Dataset: data (GitHub, chrisfejiro/BinaryClassification-Recyclables-and-non-Recyclables-). Classes: non recyclable, recyclable.

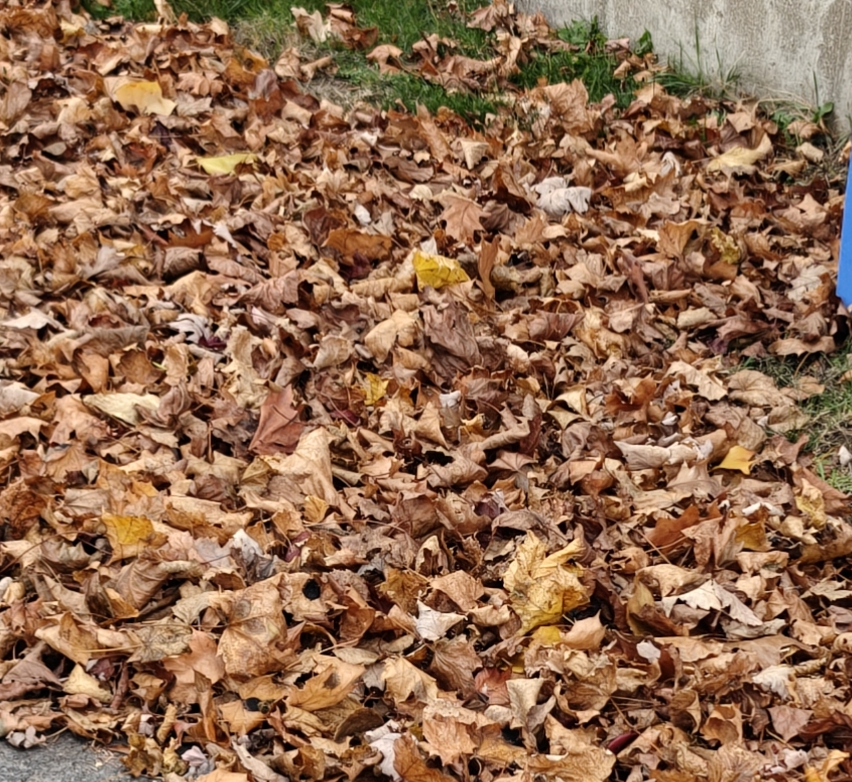
Label: non recyclable

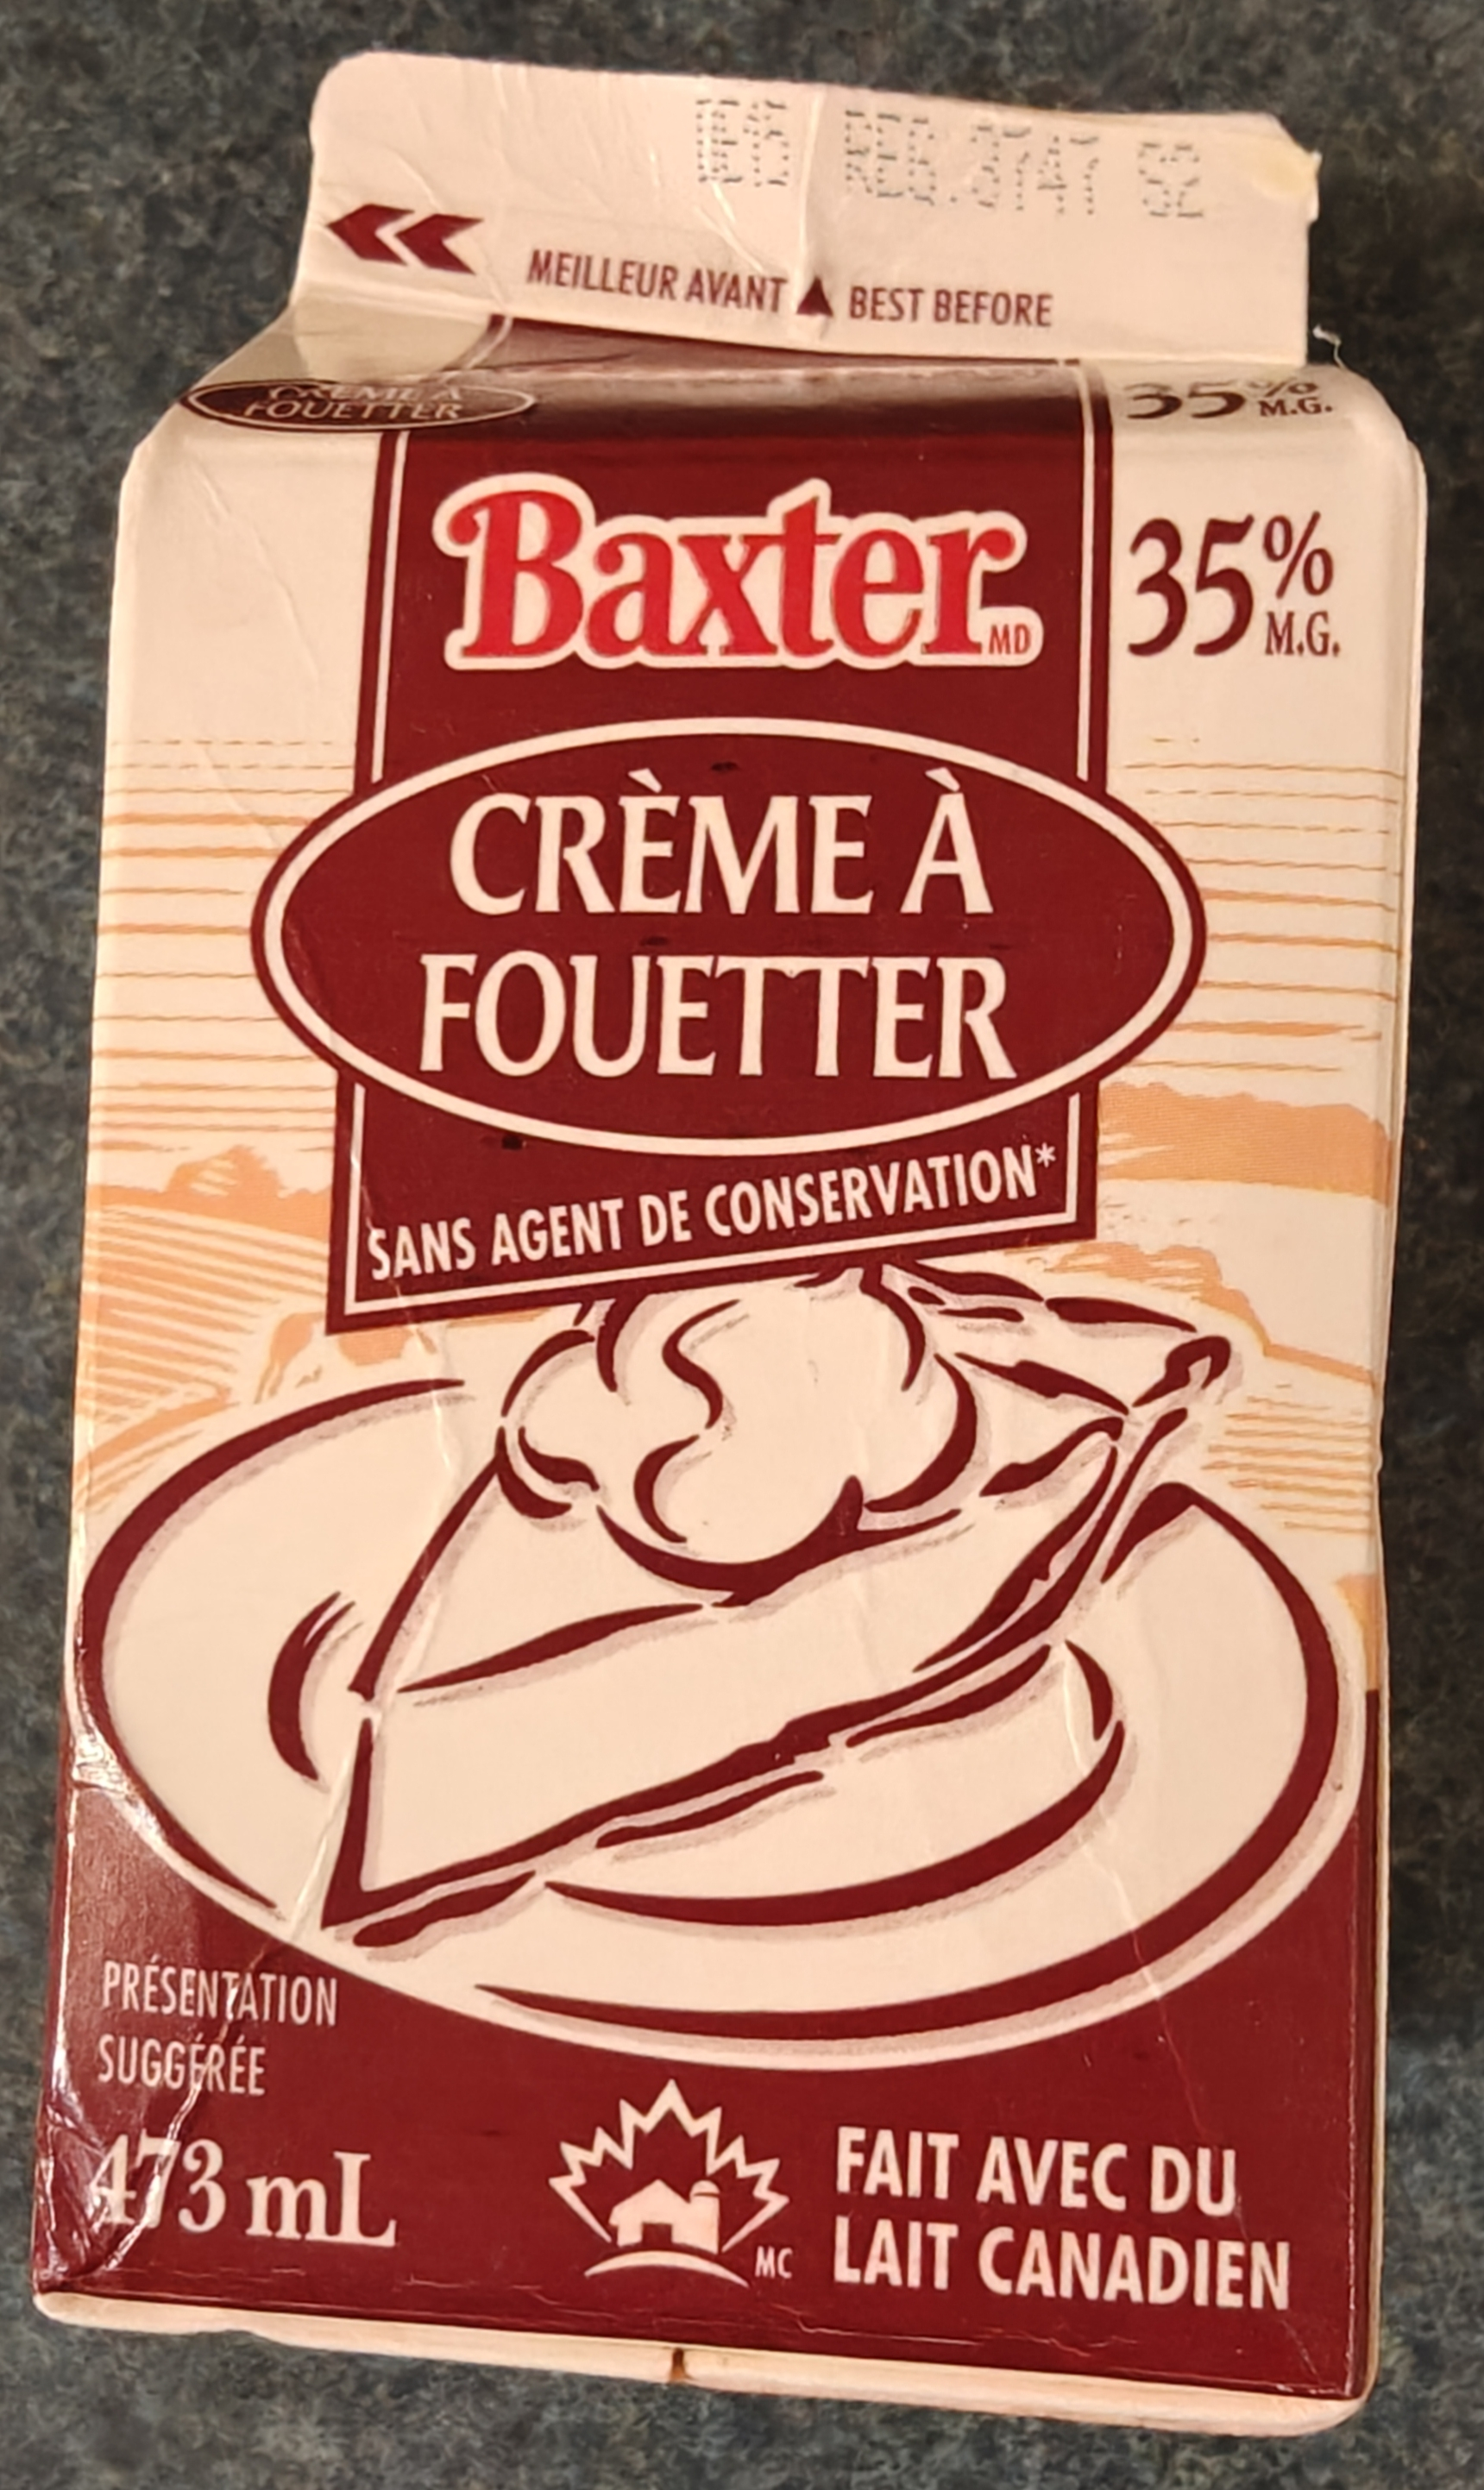
Label: recyclable

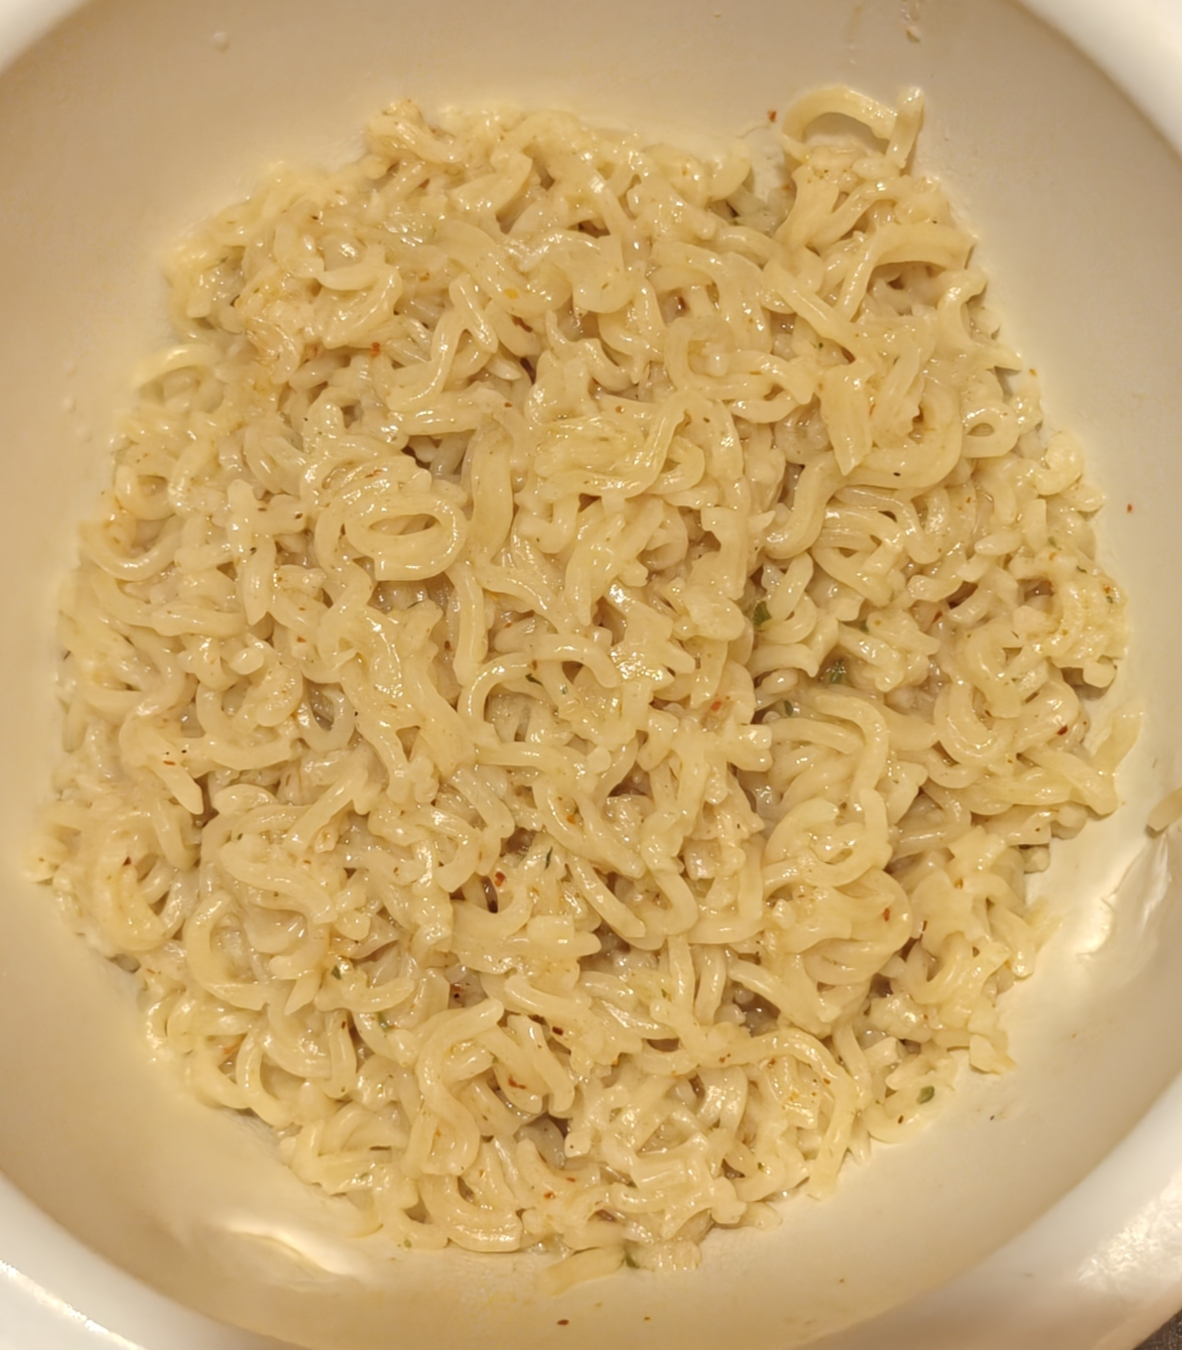
Label: non recyclable

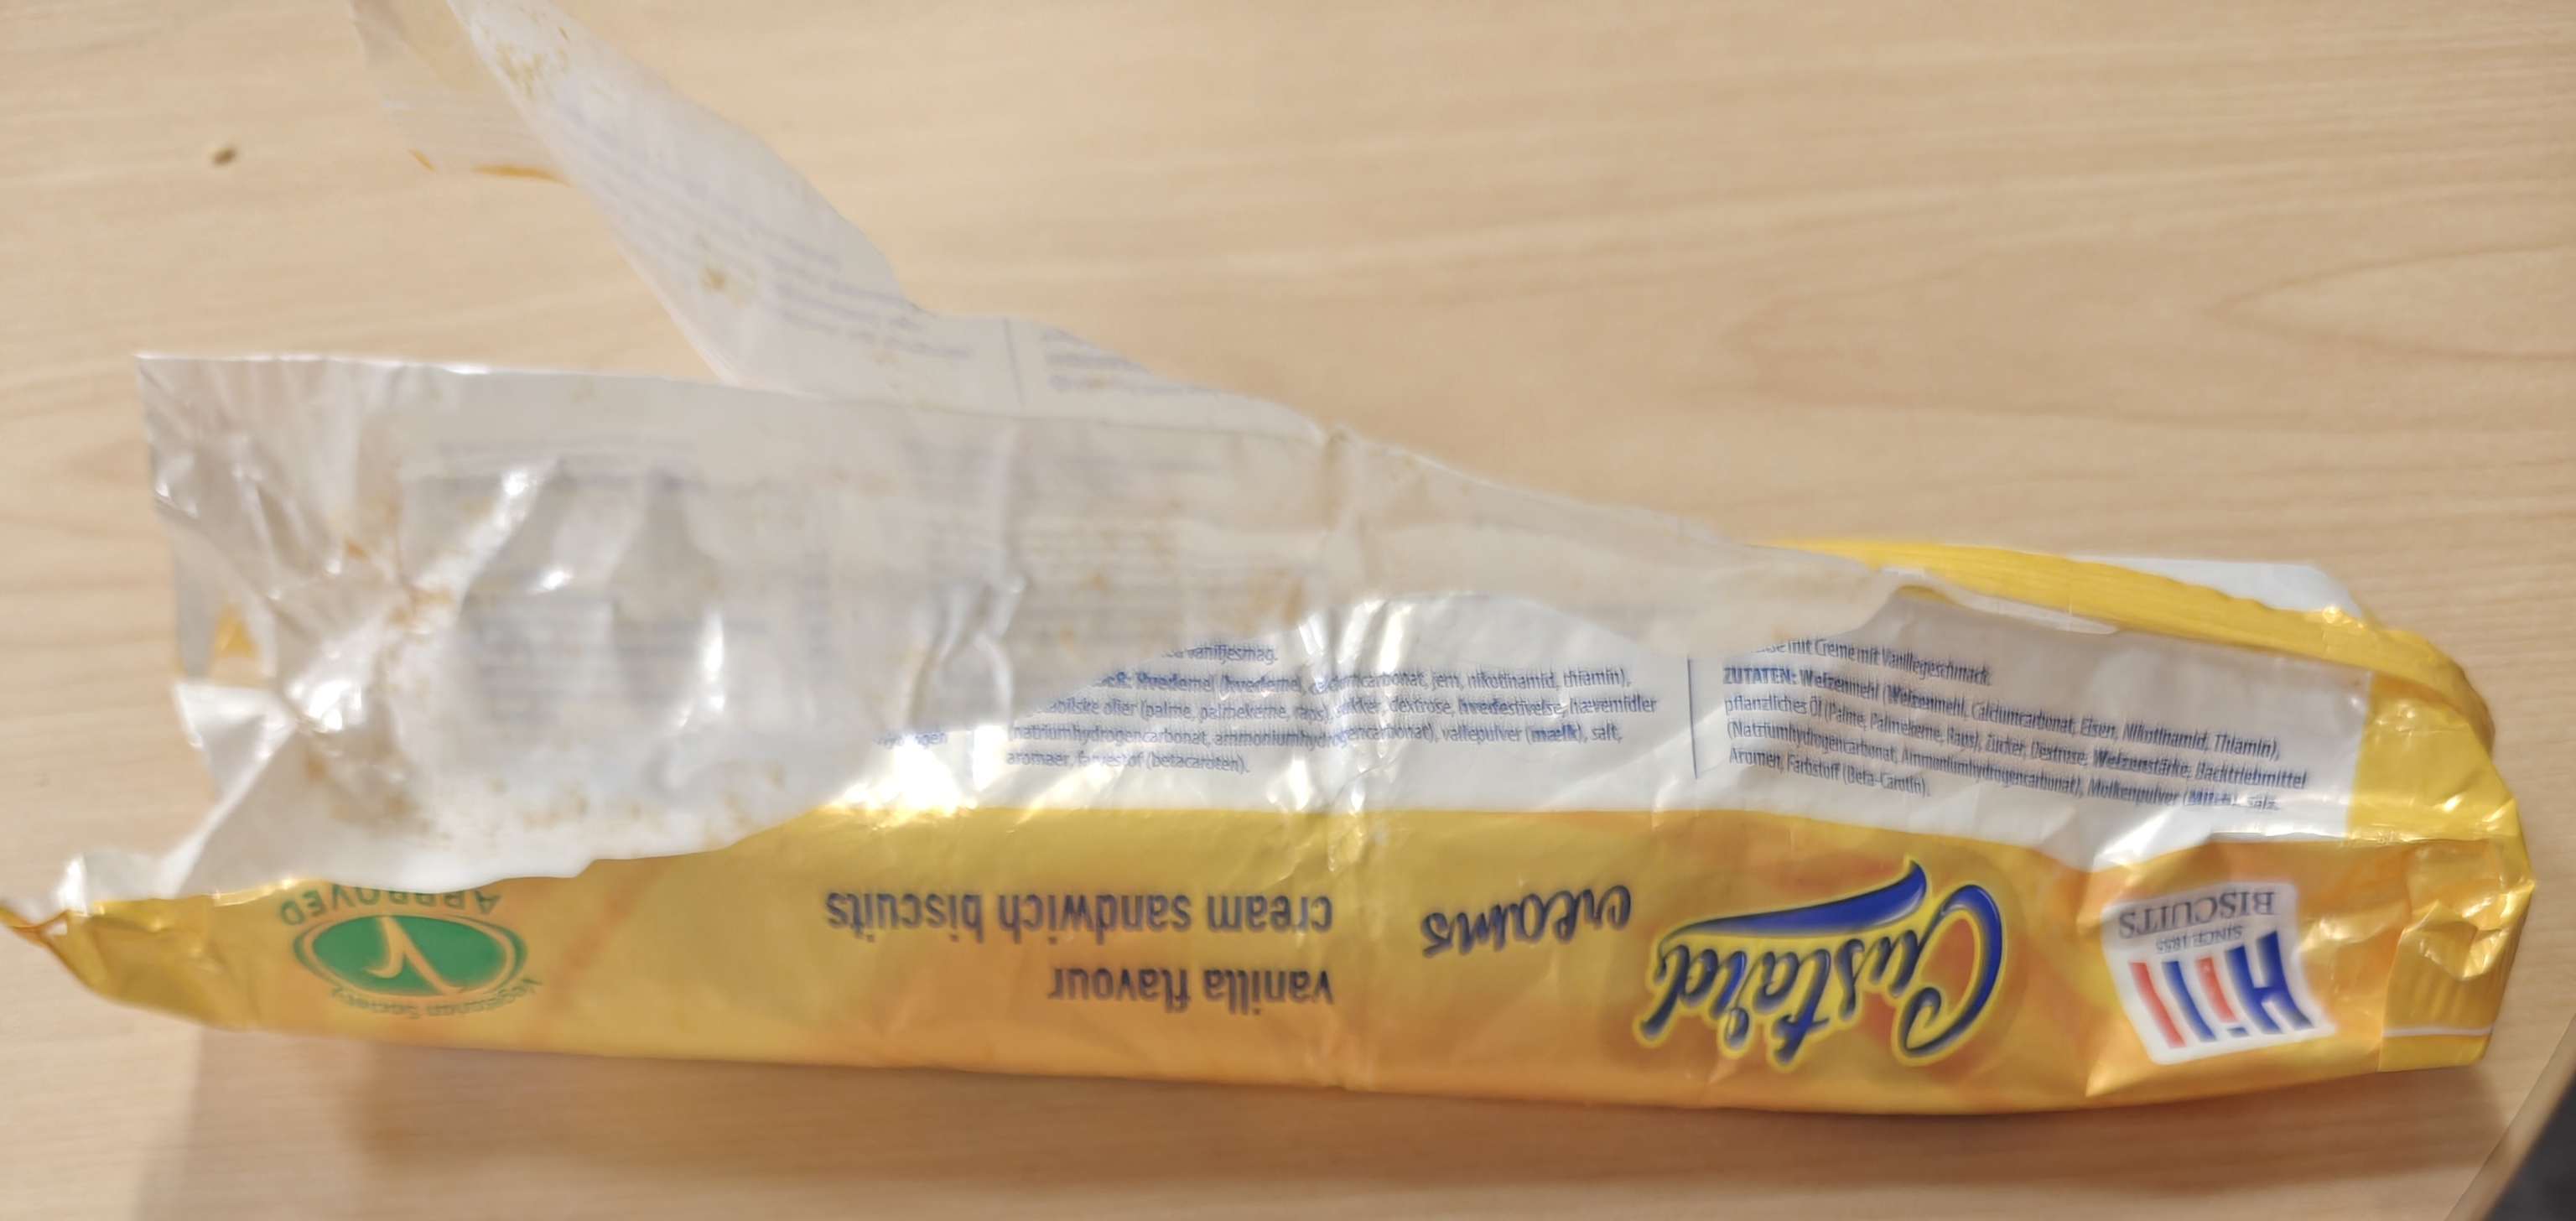
Label: recyclable

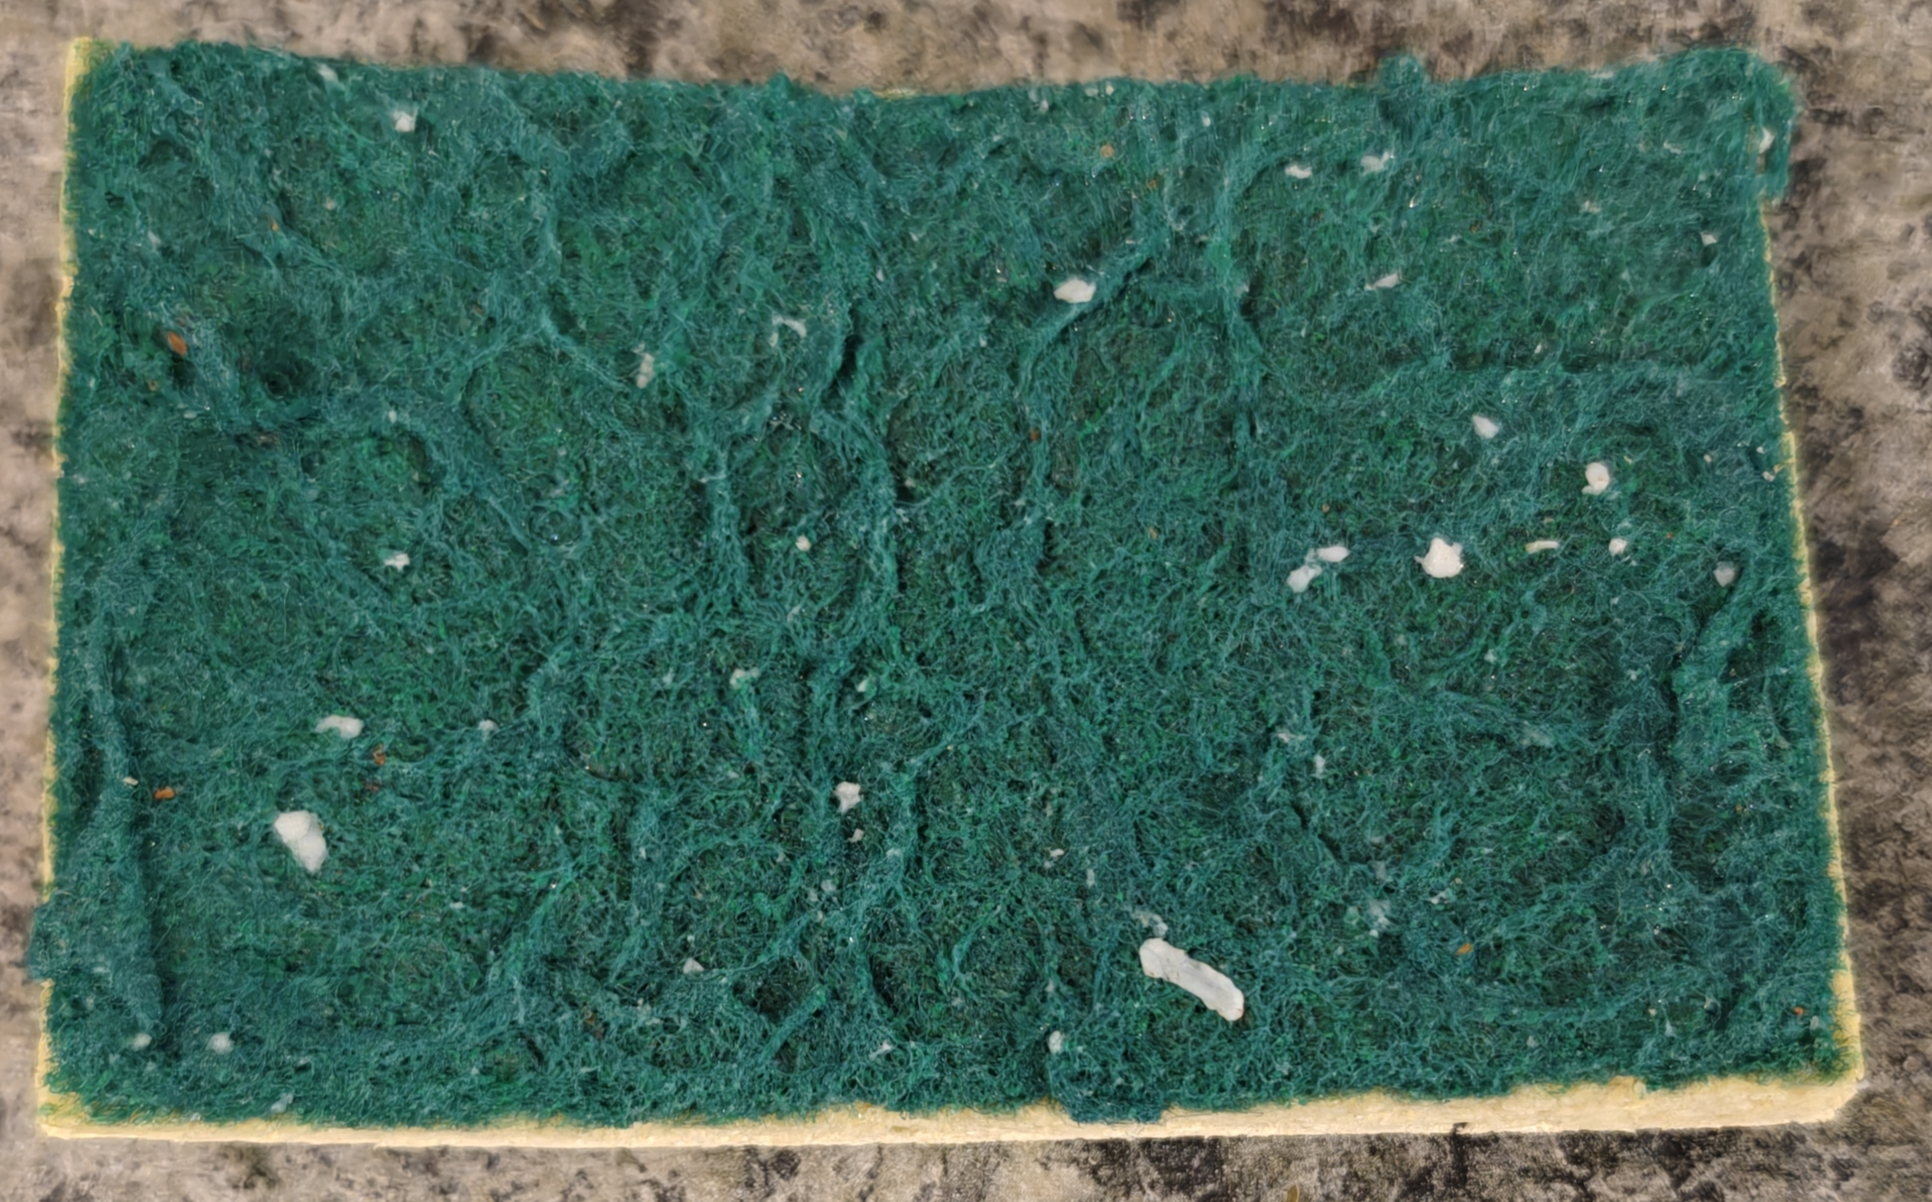
Label: non recyclable

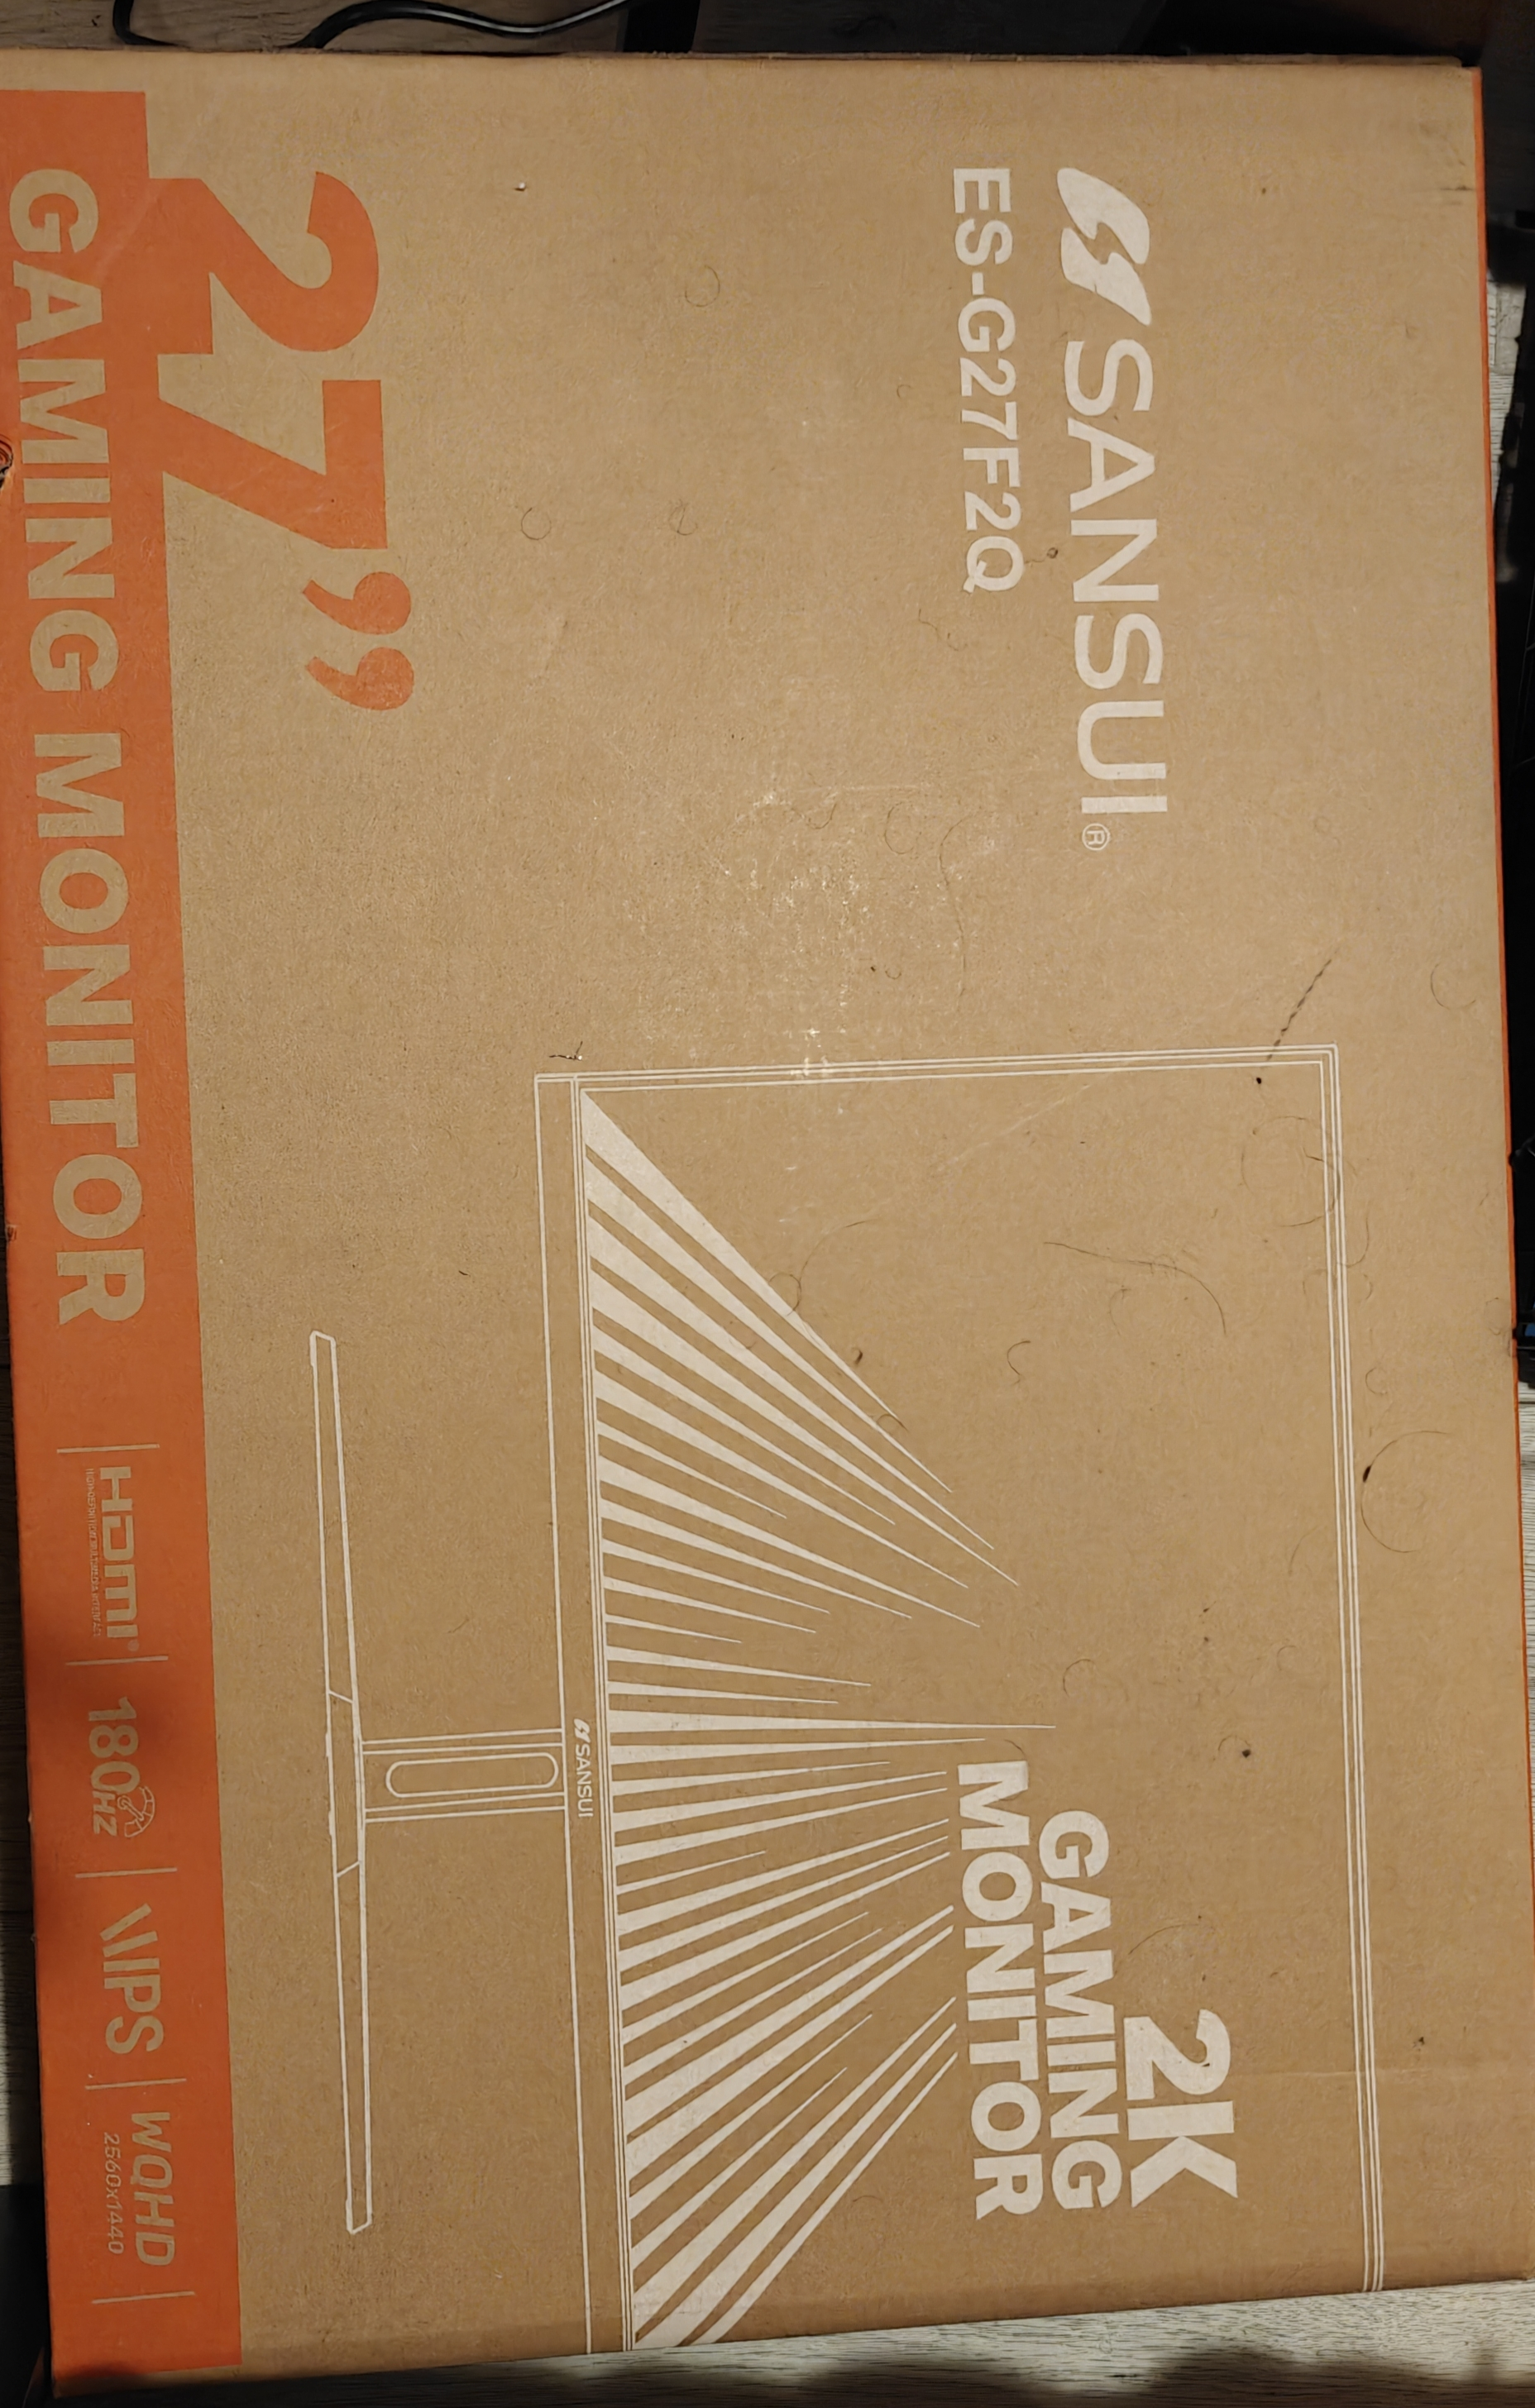
Label: recyclable
